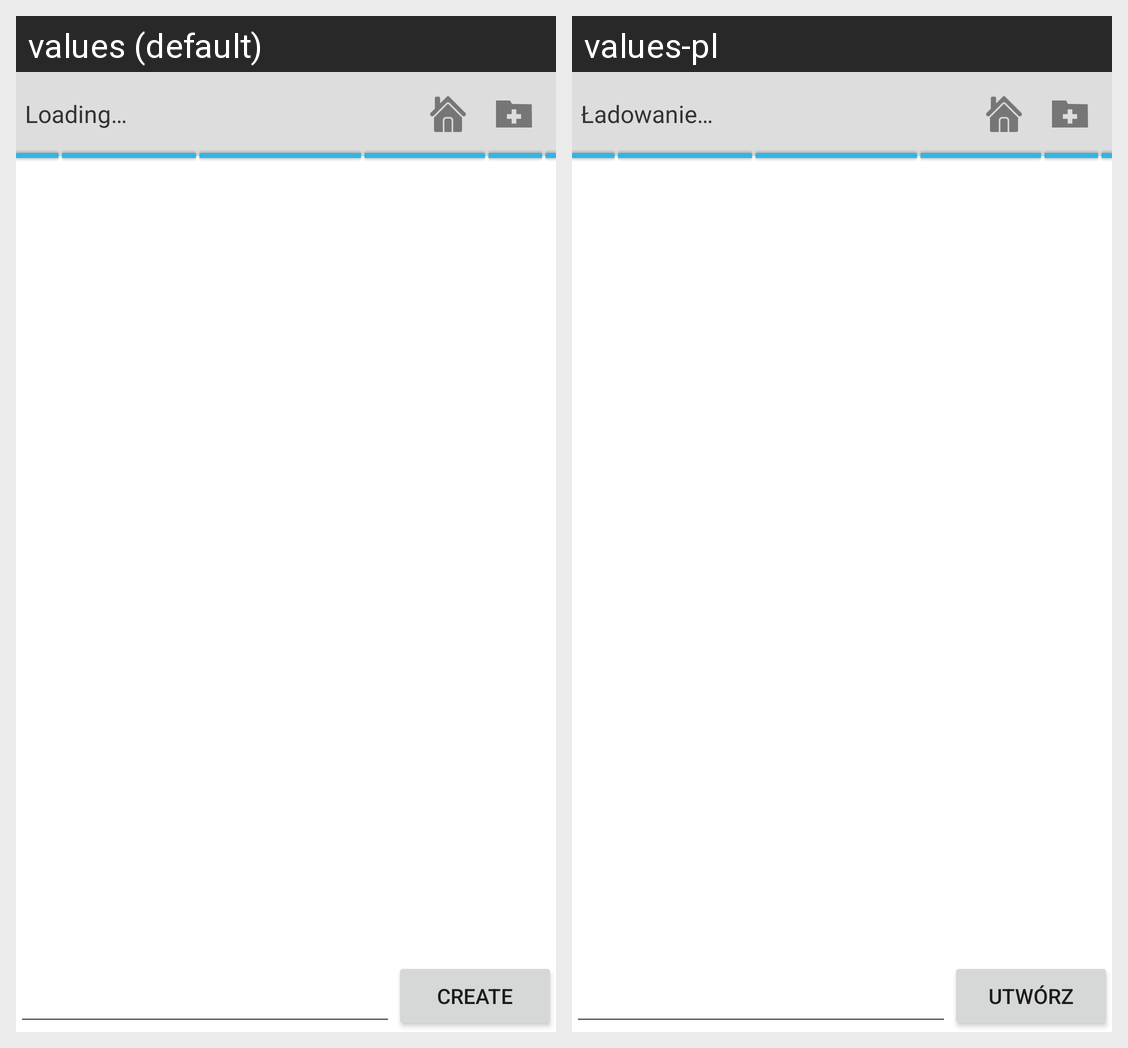

The same Android screen rendered under two of its app's locales, left to right. List the strings drawn on it with the default value and each locale's translation.
Android screen res/layout/file_dialog.xml rendered under 2 locales, left to right: values (default), values-pl. Device: Nexus 5 (rendered at 1080×1920; each locale shown at half size, 540×960, under a caption strip naming it); theme Theme.MaterialComponents.DayNight.NoActionBar.
Strings drawn on this screen, with the default value and each locale's value (text and hints the layout hard-codes, and strings that could not be matched under every locale, appear in the picture but are not listed):

generic_loading
  values: Loading…
  values-pl: Ładowanie…

generic_create
  values: Create
  values-pl: Utwórz
